pico-8 play session: hold ← + tap ❎, after a click and taps of 🅾, ❎, 🅾+❎, 🅾 in the second before t = 0

[t = 1 s] hold ← ~1s, tap ❎ ~2×
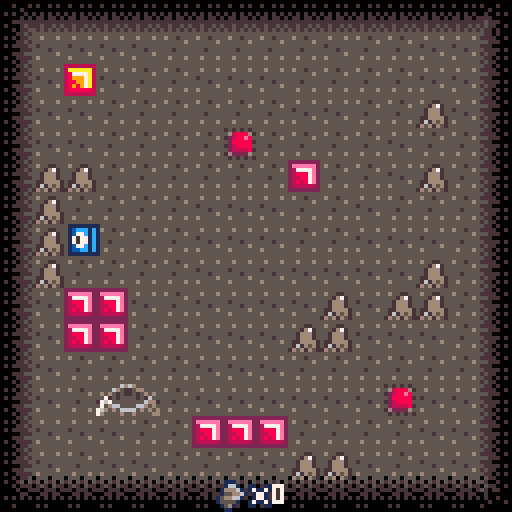
[t = 2 s] hold ← ~2s, tap ❎ ~4×
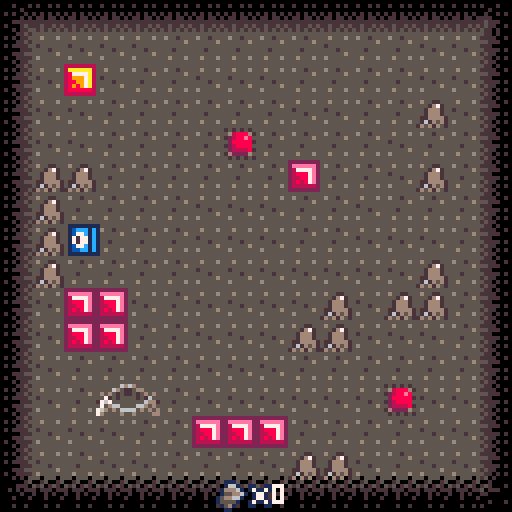

pico-8 cartridge
version 43
__lua__
-- main --

function _init()
	pal({[0]=0,1,140,12,2,136,8,128,133,5,134,6,7,9,10,14},1)
	--poke(0x5f2e, 1)
	
	npcs = {}
	
	plr = {
		x = 56,
		y = 56,
		w = 8,
		h = 8,
		vx = 0,
		vy = 0,
		f = 0.6,
		s = 1,
		terminal = 7,
		speed = 1,
		scraps = 0,
	}
	
	game = {
		bg = 0,
		screenx = 0,
		screeny = 0,
		screenanim = false,
		buttondown = {},
		pause = false,
		indialog = false,
		dialogtext = '',
		dialogbegan = 0,
		dialogfinished = false,
		dialogqueue = {},
		targetscreen = {0, 0},
		tick = 0
	}
	
	addnpc(1, 16, 16)
end

function _update()
	if not game.pause then
		game.buttondown = {}
		plrupdate()
		
		npcupdate()
		buttonupdate(plr)
		buttonmapupdate()
		levelupdate()
	else
		if targetscreen != {game.screenx, game.screeny} then
			local tdx = game.targetscreen[1]
			local tdy = game.targetscreen[2]
			
			local xdir = 1
			local ydir = 1
			if tdx < game.screenx then
				xdir = -1
			elseif game.screenx == tdx then
				xdir = 0
			end
			if tdy < game.screeny then
				ydir = -1
			elseif game.screeny == tdy then
				ydir = 0
			end

			local xdiff = xdir * min(4, abs(tdx - game.screenx))
			local ydiff = ydir * min(4, abs(tdy - game.screeny))
			
			game.pause = tdx != game.screenx or tdy != game.screeny
			if game.pause then
				game.screenx += xdiff
				game.screeny += ydiff
			end
		end
	end
	game.tick += 1
	dialogupdate()
end

function _draw()
	cls(game.bg)
	
	local mxcell = flr(game.screenx/8)
	local mycell = flr(game.screeny/8)
	
	map(mxcell, mycell, mxcell * 8 - game.screenx, mycell * 8 - game.screeny)
	spr(plr.s, plr.x - game.screenx, plr.y - game.screeny)
	npcdraw()
	huddraw()
end
-->8
-- player --

function pointsoliddetect(x, y, f)
	local tilex = x/8
	local tiley = y/8
	return fget(mget(tilex, tiley), f)
end

function pointtiledetect(x, y, cx, cy)
	return flr(x / 8) == cx and flr(y / 8) == cy
end

function soliddetect(hitbox, f, f2, it)
	local x = hitbox.x
	local y = hitbox.y
	local w = hitbox.w - 1
	local h = hitbox.h - 1
	ftl = pointsoliddetect(x, y, f)
	ftr = pointsoliddetect(x + w, y, f)
	fbl = pointsoliddetect(x, y + h, f)
	fbr = pointsoliddetect(x + w, y + h, f)
	if it then
		ftl = pointtiledetect(x, y, f, f2)
		ftr = pointtiledetect(x + w, y, f, f2)
		fbl = pointtiledetect(x, y + h, f, f2)
		fbr = pointtiledetect(x + w, y + h, f, f2)
	end
	return ftl or ftr or fbl or fbr
end

function plrxbounds()
	local l = plr.x + plr.w - 1 - game.screenx < 0 or plr.x + plr.w - 1 - game.screenx > 127
	local r = plr.x - game.screenx < 0 or plr.x - game.screenx > 127
	return l and r
end

function plrybounds()
	local l = plr.y + plr.h - 1 - game.screeny < 0 or plr.y + plr.h - 1 - game.screeny > 127
	local r = plr.y - game.screeny < 0 or plr.y - game.screeny > 127
	return l and r
end

function plrmapbounds()
	local maxyrange = 128
	local maxxrange = 256

	return plr.x < 0 or plr.y < 0 or plr.x > maxxrange or plr.y > maxyrange
end

function round(n)
	local b = n - flr(n)
	if b > 0.5 then
		return ceil(n)
	else
		return flr(n)
	end
end

function plrupdate()
	local lx = flr(plr.x)
	local ly = flr(plr.y)
	
	plr.x = round(plr.x + plr.vx)
	plr.y = round(plr.y + plr.vy)
	
	if soliddetect(plr, 0) or plrmapbounds() then
		plr.x = lx
		plr.y = ly
	end
	
	if soliddetect(plr, 1) then
		plr.vx *= -15
		plr.vy *= -15
	end
	
	plr.vx = max(min(plr.terminal, plr.vx * plr.f), -plr.terminal)
	plr.vy = max(min(plr.terminal, plr.vy * plr.f), -plr.terminal)
	
	local b = {btn(➡️), btn(⬇️), btn(⬅️), btn(⬆️)}
	local fxc = false
	
	if b[1] then
		plr.s = 1
		plr.vx += plr.speed
		fxc = true
	end
	if b[2] then
		plr.s = 4
		plr.vy += plr.speed
		fxc = true
	end
	if b[3] then
		plr.s = 3
		plr.vx -= plr.speed
		fxc = true
	end
	if b[4] then
		plr.s = 2
		plr.vy -= plr.speed
		fxc = true
	end
	
	if b[1] and b[2] then
		plr.s = 8
	end
	if b[2] and b[3] then
		plr.s = 7
	end
	if b[3] and b[4] then
		plr.s = 5
	end
	if b[4] and b[1] then
		plr.s = 6
	end
	
	if fxc and rnd(1) > 0.5 and (plr.x % 10 == 0 or plr.y % 10 == 0) then
		addnpc(0, plr.x, plr.y, 24)
	end
	
	if not game.pause then
		if plrxbounds() then
			if plr.x - game.screenx > 64 then
				game.targetscreen[1] = game.screenx + 128
			else
				game.targetscreen[1] = game.screenx - 128
			end
			game.pause = true
		end
		if plrybounds() then
			if plr.y - game.screeny > 64 then
				game.targetscreen[2] = game.screeny + 128
			else
				game.targetscreen[2] = game.screeny - 128
			end
			game.pause = true
		end
	end
end

function plrdir() -- formatted in left, down, right, up
	local l = {3, 5, 7}
	local d = {7, 4, 8}
	local r = {8, 1, 6}
	local u = {2, 5, 6}
	local sprite = plr.s
	
	return {count(l, sprite) > 0, count(d, sprite) > 0, count(r, sprite) > 0, count(u, sprite) > 0}
end
-->8
-- projectiles / sprites --

function addnpc(id, x, y, data)
	if #npcs > 9 then
		return
	end

	local s = 1
	if id == 0 then
		s = 9
	elseif id == 1 then
		s = 68
	end
	
	local npc = {
		id = id,
		s = s,
		x = x,
		y = y,
		vx = 0,
		vy = 0,
		w = 8,
		h = 8,
		d = data
	}

	add(npcs, npc)
end

function pointonscreen(x, y)
	return game.screenx < x and game.screenx + 127 > x and game.screeny < y and game.screeny + 127 > y
end

function npcdraw()
	for i, npc in pairs(npcs) do
		if pointonscreen(npc.x + flr(npc.w / 2), npc.y + flr(npc.h / 2)) then
			spr(npc.s, npc.x - game.screenx, npc.y - game.screeny)
		end
	end
end

function npcupdate()
	for i, npc in pairs(npcs) do
		local id = npc.id
		if id == 0 then
			npc.s = 13 - flr(npc.d / 6)
			npc.d -= 1
		elseif id == 1 then
			npc = moveableupdate(npc)
			buttonupdate(npc)
		end
		if type(npc.d) == 'number' then
			if npc.d < 0 then
				del(npcs, npc)
			end
		end
	end
end
-->8
-- hud --

function dialogdraw(text)
	rectfill(4, 83, 123, 115, 0)
	rect(4, 83, 123, 115, 12)
	fillp(▒)
	rect(6, 85, 121, 113, 9)
	fillp()
	
	strings = {}
	for i = 1, ceil(#text / 27) do
		currindex = i * 27
		currstring = sub(text, currindex - 26, currindex)
		if sub(currstring, 1, 1) == ' ' then
			currstring = sub(currstring, 2, -1)
		end
		add(strings, currstring)
	end
	
	for i, string in pairs(strings) do
		print(string, 10, 81 + 8 * i, 12)
	end
	
	cc = 12
	if btn(🅾️) then
		cc = 10
		sspr(19, 24, 3, 5, 115, 105)
	else
		sspr(16, 24, 3, 5, 115, 105)
	end
	print('🅾️', 107, 105, cc)
end

function dialog(text, o)
	if not game.indialog or o then
		plr.vx *= -1
		plr.vy *= -1
		game.dialogtext = text
		game.dialogbegan = game.tick
		game.indialog = true
	else
		add(game.dialogqueue, text)
	end
end

local ogs = 1
function dialogupdate()
	game.dialogfinished = game.tick - game.dialogbegan > #game.dialogtext
	if game.indialog then
		if plr.speed > 0 then
			ogs = plr.speed
		end
		plr.speed = 0
	else
		plr.speed = ogs
	end
	if game.dialogfinished and btn(🅾️) then
		if #game.dialogqueue > 0 then
			dialog(game.dialogqueue[1], true)
			deli(game.dialogqueue, 1)
		else
			game.indialog = false
		end
	end
end

function huddraw()
	local trans = game.tick % 4
	local patts = {0b1110101111101011.1, 0b1101011111010111.1, 0b1011111010111110.1, 0b011111010111101.1}
	fillp(patts[trans + 1])
	rectfill(0, 119, 128, 128, 0)
	spr(48, 54, 120)
	spr(49, 61, 120)
	print(plr.scraps, 68, 121, 12)
	fillp()
	
	if game.indialog then
		dialogdraw(sub(game.dialogtext, 0, game.tick - game.dialogbegan))
	end
end
-->8
-- moveable --

function hitboxcheck(a, b)
 return a.x < b.x + b.w and
        a.x + a.w > b.x and
        a.y < b.y + b.h and
        a.y + a.h > b.y
end

function moveableupdate(move)
	local direction = plrdir()

	local plrmovecollide = hitboxcheck(plr, move)
	local moveablel = direction[1] and plr.x >= move.x and plrmovecollide
	local moveabler = direction[3] and plr.x <= move.x + 2 and plrmovecollide
	local moveablea = direction[4] and plr.y <= move.y + move.h - 1 and plrmovecollide
	local moveableb = direction[2] and plr.y >= move.y - move.h + 1 and plrmovecollide
	local moveable = moveablel or moveabler or moveablea or moveableb
	
	local lx = move.x
	local ly = move.y
		
	if moveable then
		move.vy = plr.vy
		move.vx = plr.vx	
	end 
	
	move.x = round(move.x + move.vx)
	move.y = round(move.y + move.vy)
	if ((not moveable) and not plrmovecollide)  or soliddetect(move, 0) or soliddetect(move, 1) then
		move.vy = 0
		move.vx = 0
		
		move.x = lx
		move.y = ly
	end
	
	return move
end

function c2i(x, y)
	return x + y * 128
end

function isbuttondown(id)
	return count(game.buttondown, id) > 0
end

function buttonupdate(npc)
	local bx = flr(game.screenx / 8)
	local by = flr(game.screeny / 8)
	
	for y=by, by + 15 do
		for x=bx, bx + 15 do
			local tile = mget(x, y)
			local collide = soliddetect(npc, x, y, true)
			
			if count(game.buttondown, c2i(x, y)) < 1 then
				if collide and (tile == 85 or tile == 86) then
					add(game.buttondown, c2i(x, y))
				end
			end
		end
	end
end

function buttonmapupdate()
	local bx = flr(game.screenx / 8)
	local by = flr(game.screeny / 8)
	
	for y=by, by + 15 do
		for x=bx, bx + 15 do
			local tile = mget(x, y)
			local id = c2i(x, y)
			
			if tile == 85 or tile == 86 then
				if count(game.buttondown, id) > 0 then
					mset(x, y, 86)
				else
					mset(x, y, 85)
				end
			end
		end
	end
end
-->8
-- levels --

function enterance(x, y, w, h, closed)
	w -= 1
	h -= 1
	for nx = x, x + w do
		for ny = y, y + h do
			local bx = nx == x
			local by = ny == y
			local ex = nx == x + w
			local ey = ny == y + h
						
			local ground = 64
			if ny % 2 == 0 then
				ground = 65
			end
			
			if not closed then
				if by then
					if bx then
						mset(nx, ny, 112)
					elseif ex then
						mset(nx, ny, 113)
					else
						mset(nx, ny, 83)
					end
				elseif ey then
					if bx then
						mset(nx, ny, 96)
					elseif ex then
						mset(nx, ny, 97)
					else
						mset(nx, ny, 115)
					end
				else
					mset(nx, ny, ground)
				end
			else
				if bx then
					mset(nx, ny, 100)
				elseif ex then
					mset(nx, ny, 98)
				else
					mset(nx, ny, 0)
				end
			end
		end
	end
end

function levelupdate()
	if game.screenx == 0 then
		enterance(15, 5, 2, 5, not isbuttondown(519))
		if isbuttondown(519) then
			--dialog('dialog test')
		end
	end
end
__gfx__
00000000111111111111111111111111111111111111111111111111111111111111111100000000000000000000000000000000000000000000000000000000
0000000012133331123c833112333131123333311233133112313331123313311231333100000000000000000000000000000000000000000000000000000000
007007001213cc311111111112cc31311111111112cc13311231cc31123313311231333100000000000000000000000000000000000000000000000000000000
00077000121cc8c1123333311c8cc131123cc3311c8c13311231c8c11ccc13311231ccc100000000000000000000000000000000000000000000000000000000
00077000121cc8c1123333311c8cc13112cccc311ccc13311231ccc11c8c13311231c8c100000000000000000000000000000000000000000000000000000000
007007001213cc311233333112cc313112c88c31123313311231333112cc13311231cc31033b03b0023202300012012000100000000000000000000000000000
00000000121333311223333112233131122cc3311223133112213331122313311221333123333333132323231222222211100101000000000000000000000000
00000000111111111111111111111111111111111111111111111111111111111111111102202220021021000010110000001100000000000000000000000000
00444400000000000000000000000000000000000000000000000000000000000000000000000000000000000000000000000000000000000000000000000000
04566540000000000000000000000000000000000000000000000000000000000000000000000000000000000000000000000000000000000000000000000000
46666664000000000000000000000000000000000000000000000000000000000000000000000000000000000000000000000000000000000000000000000000
4f5665f4000000000000000000000000000000000000000000000000000000000000000000000000000000000000000000000000000000000000000000000000
46666664000000000000000000000000000000000000000000000000000000000000000000000000000000000000000000000000000000000000000000000000
04655640000000000000000000000000000000000000000000000000000000000000000000000000000000000000000000000000000000000000000000000000
00466400000000000000000000000000000000000000000000000000000000000000000000000000000000000000000000000000000000000000000000000000
00044000000000000000000000000000000000000000000000000000000000000000000000000000000000000000000000000000000000000000000000000000
00000000000000000000000000000000000000000000000000000000000000000000000000000000000000000000000000000000000000000000000000000000
00000000000000000000000000000000000000000000000000000000000000000000000000000000000000000000000000000000000000000000000000000000
00000000000000000000000000000000000000000000000000000000000000000000000000000000000000000000000000000000000000000000000000000000
00000000000000000000000000000000000000000000000000000000000000000000000000000000000000000000000000000000000000000000000000000000
00000000000000000000000000000000000000000000000000000000000000000000000000000000000000000000000000000000000000000000000000000000
00000000000000000000000000000000000000000000000000000000000000000000000000000000000000000000000000000000000000000000000000000000
00000000000000000000000000000000000000000000000000000000000000000000000000000000000000000000000000000000000000000000000000000000
00000000000000000000000000000000000000000000000000000000000000000000000000000000000000000000000000000000000000000000000000000000
0011100000000000c00a000000000000000000000000000000000000000000000000000000000000000000000000000000000000000000000000000000000000
001bb10001100110cc0aa00000000000000000000000000000000000000000000000000000000000000000000000000000000000000000000000000000000000
01aaab1001c11c10cccaaa0000000000000000000000000000000000000000000000000000000000000000000000000000000000000000000000000000000000
0199aab1001cc100cc0aa00000000000000000000000000000000000000000000000000000000000000000000000000000000000000000000000000000000000
19aabb10001cc100c00a000000000000000000000000000000000000000000000000000000000000000000000000000000000000000000000000000000000000
1999910001c11c100000000000000000000000000000000000000000000000000000000000000000000000000000000000000000000000000000000000000000
019a1000011001100000000000000000000000000000000000000000000000000000000000000000000000000000000000000000000000000000000000000000
00110000000000000000000000000000000000000000000000000000000000000000000000000000000000000000000000000000000000000000000000000000
99999999999999999999999944444444555555556666666611111111777777770000000000000000000000000000000000000000000000000000000000000000
99a999a99a9989999a9988994ffffff45eeeeee56ececec6133333317aaaaaa70000000000000000000000000000000000000000000000000000000000000000
99999999999999a99998ac8945ccccf456cccce56dcccce618cccc3178cccca70000000000000000000000000000000000000000000000000000000000000000
9899999999999999998aaa8945666cf456dddce56deeecc618222c3178999ca70000000000000000000000000000000000000000000000000000000000000000
9999899999989999998aaa8945566cf4566ddce56ddeece618822c3178899ca70000000000000000000000000000000000000000000000000000000000000000
999999a999999999988aaaa845656cf456d6dce56dedecc618282c3178989ca70000000000000000000000000000000000000000000000000000000000000000
9a99999999a999a998b8a9a845555554566666656dddddd618888881788888870000000000000000000000000000000000000000000000000000000000000000
99999999999999998a9a8a9844444444555555556666666611111111777777770000000000000000000000000000000000000000000000000000000000000000
999999baba9999990000000000000000000000008989898989898989000000000000000000000000000000000000000000000000000000000000000000000000
9999ba9889aa99990008000808008080800080009a5666a89a4444a8000000000000000000000000000000000000000000000000000000000000000000000000
9a9a98988989a9a900000800000000000080000084566f6984444549000000000000000000000000000000000000000000000000000000000000000000000000
99c8989999898b990808008080808080080080809466666894444448000000000000000000000000000000000000000000000000000000000000000000000000
8cbc99999999baa80000080808808808888000008456666984444449000000000000000000000000000000000000000000000000000000000000000000000000
9c9abb9999bba9a90008888888888888898880009455556894444448000000000000000000000000000000000000000000000000000000000000000000000000
cba9a9bbbb9a9a9a0800089888988989898800808a4444a98a4444a9000000000000000000000000000000000000000000000000000000000000000000000000
ca9999a99a9999aa0008088998989898988080009898989898989898000000000000000000000000000000000000000000000000000000000000000000000000
99898989898998990000889898999899988080000000000000000000000000000000000000000000000000000000000000000000000000000000000000000000
989889889898898908080889998888a9888800800000000000000000000000000000000000000000000000000000000000000000000000000000000000000000
89888888888888980000889898800889998880000000000000000000000000000000000000000000000000000000000000000000000000000000000000000000
98800880808808890808888998000088888000000000000000000000000000000000000000000000000000000000000000000000000000000000000000000000
98880808000008880000088888000089988880800000000000000000000000000000000000000000000000000000000000000000000000000000000000000000
89880000000888990008889998800889898800000000000000000000000000000000000000000000000000000000000000000000000000000000000000000000
9880008008008888080088889a888899988080800000000000000000000000000000000000000000000000000000000000000000000000000000000000000000
89880000000808890008088999899998898800000000000000000000000000000000000000000000000000000000000000000000000000000000000000000000
98808000000088980800898989898989988080000000000000000000000000000000000000000000000000000000000000000000000000000000000000000000
88880080080008890008888898988988898800800000000000000000000000000000000000000000000000000000000000000000000000000000000000000000
99888000000088980080808888888888988880000000000000000000000000000000000000000000000000000000000000000000000000000000000000000000
88800000808088890000088080880880880000000000000000000000000000000000000000000000000000000000000000000000000000000000000000000000
98808808088008890808080808080808080080000000000000000000000000000000000000000000000000000000000000000000000000000000000000000000
89888888888888980000000000000000008000800000000000000000000000000000000000000000000000000000000000000000000000000000000000000000
98988989889889890008008008080080800000000000000000000000000000000000000000000000000000000000000000000000000000000000000000000000
99899898989898990000000000000000000000000000000000000000000000000000000000000000000000000000000000000000000000000000000000000000
__gff__
0000000000000000000000000000000000000000000000000000000000000000000000000000000000000000000000000000000000000000000000000000000000000102020202030000000000000000010101010100000000000000000000000101010101000000000000000000000001010101010000000000000000000000
0000000000000000000000000000000000000000000000000000000000000000000000000000000000000000000000000000000000000000000000000000000000000000000000000000000000000000000000000000000000000000000000000000000000000000000000000000000000000000000000000000000000000000
__map__
5253535353535353535353535353535452535353535353535353535353535354000000000000000000000000000000000000000000000000000000000000000000000000000000000000000000000000000000000000000000000000000000000000000000000000000000000000000000000000000000000000000000000000
6240404040414141414140414140406462404040404141414141404141404264000000000000000000000000000000000000000000000000000000000000000000000000000000000000000000000000000000000000000000000000000000000000000000000000000000000000000000000000000000000000000000000000
6240414041414040404141414140406462404140414143404041414141404264000000000000000000000000000000000000000000000000000000000000000000000000000000000000000000000000000000000000000000000000000000000000000000000000000000000000000000000000000000000000000000000000
6240404141414141414040414142406462404041414141554140404141424264000000000000000000000000000000000000000000000000000000000000000000000000000000000000000000000000000000000000000000000000000000000000000000000000000000000000000000000000000000000000000000000000
6240404141414156414141414041416462404041414143404141414140414264000000000000000000000000000000000000000000000000000000000000000000000000000000000000000000000000000000000000000000000000000000000000000000000000000000000000000000000000000000000000000000000000
6242424141414141414341414042416462414141414141414141414140424264000000000000000000000000000000000000000000000000000000000000000000000000000000000000000000000000000000000000000000000000000000000000000000000000000000000000000000000000000000000000000000000000
6242414141414040404141404141416462414141404143414040414041414264000000000000000000000000000000000000000000000000000000000000000000000000000000000000000000000000000000000000000000000000000000000000000000000000000000000000000000000000000000000000000000000000
6242404141414040404141404040416462414141404040414141414040404264000000000000000000000000000000000000000000000000000000000000000000000000000000000000000000000000000000000000000000000000000000000000000000000000000000000000000000000000000000000000000000000000
6242414141414040404040404042416462404140404043404040404040424264000000000000000000000000000000000000000000000000000000000000000000000000000000000000000000000000000000000000000000000000000000000000000000000000000000000000000000000000000000000000000000000000
6240434340414040404042404242416462404140404141404042424042424264000000000000000000000000000000000000000000000000000000000000000000000000000000000000000000000000000000000000000000000000000000000000000000000000000000000000000000000000000000000000000000000000
6240434341414040404242404040416462404141414143414142424040404264000000000000000000000000000000000000000000000000000000000000000000000000000000000000000000000000000000000000000000000000000000000000000000000000000000000000000000000000000000000000000000000000
6240414141414040404141414141416462404141414141414141414141414264000000000000000000000000000000000000000000000000000000000000000000000000000000000000000000000000000000000000000000000000000000000000000000000000000000000000000000000000000000000000000000000000
6240415051414040404040405540406462404341434143414340434043404264000000000000000000000000000000000000000000000000000000000000000000000000000000000000000000000000000000000000000000000000000000000000000000000000000000000000000000000000000000000000000000000000
6240404041414343434141414140406462404040414140404141414141434264000000000000000000000000000000000000000000000000000000000000000000000000000000000000000000000000000000000000000000000000000000000000000000000000000000000000000000000000000000000000000000000000
6240414040414141404242404140406462404140404141414042424043404264000000000000000000000000000000000000000000000000000000000000000000000000000000000000000000000000000000000000000000000000000000000000000000000000000000000000000000000000000000000000000000000000
7273737373737373737373737373737472737373737373737373737373737374000000000000000000000000000000000000000000000000000000000000000000000000000000000000000000000000000000000000000000000000000000000000000000000000000000000000000000000000000000000000000000000000
